Dataset: spiral_processed (GitHub, mahimairaja/NUS_007). Classes: healthy, parkinson.

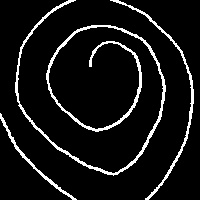
Label: healthy

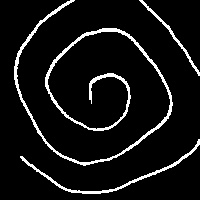
Label: healthy

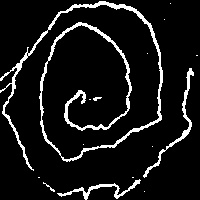
Label: parkinson

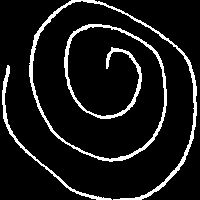
Label: healthy

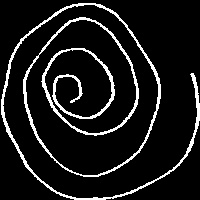
Label: parkinson

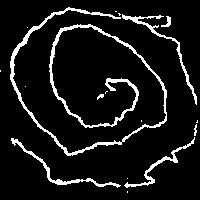
Label: parkinson
